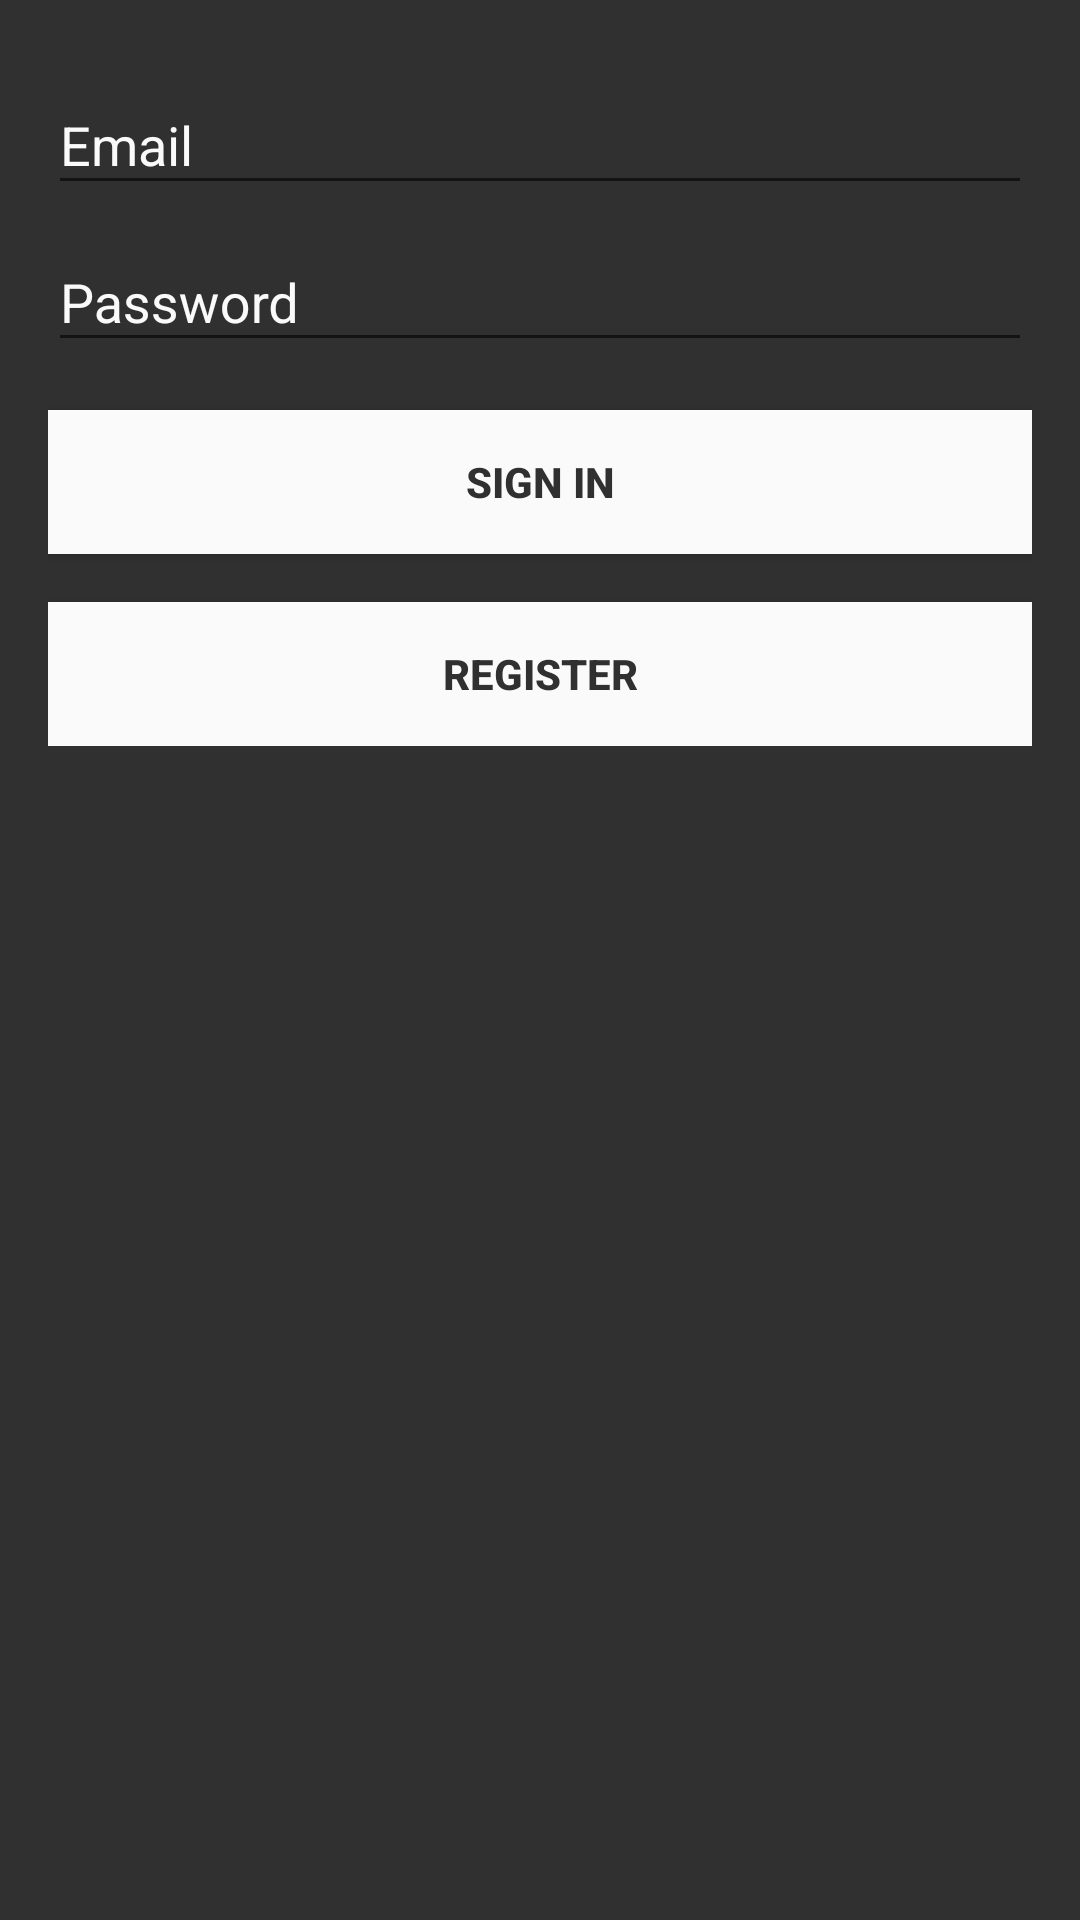

Reconstruct the res/layout file that produces this screen, plus the resources it refers to.
<!-- AndroidManifest.xml: application theme AppTheme -->
<!-- res/layout/fragment_login.xml -->
<LinearLayout xmlns:android="http://schemas.android.com/apk/res/android"
              xmlns:tools="http://schemas.android.com/tools"
              android:layout_width="match_parent"
              android:layout_height="match_parent"
              android:gravity="center_horizontal"
              android:orientation="vertical"
              android:paddingBottom="@dimen/activity_vertical_margin"
              android:paddingLeft="@dimen/activity_horizontal_margin"
              android:paddingRight="@dimen/activity_horizontal_margin"
              android:paddingTop="@dimen/activity_vertical_margin"
              tools:context="com.vardemin.vcity.ui.activity.LoginActivity"
              android:background="@color/colorDarkGrey">

    
    <ProgressBar
        android:id="@+id/login_progress"
        style="?android:attr/progressBarStyleLarge"
        android:layout_width="wrap_content"
        android:layout_height="wrap_content"
        android:layout_marginBottom="8dp"
        android:visibility="gone" />

    <ScrollView
        android:id="@+id/login_form"
        android:layout_width="match_parent"
        android:layout_height="match_parent">

        <LinearLayout
            android:id="@+id/email_login_form"
            android:layout_width="match_parent"
            android:layout_height="wrap_content"
            android:orientation="vertical">

            <android.support.design.widget.TextInputLayout
                android:id="@+id/login_layout"
                android:layout_width="match_parent"
                android:layout_height="wrap_content"
                android:textColorHint="@color/colorBack"

                android:textColorHighlight="@color/colorAccent">

                <android.support.v7.widget.AppCompatEditText
                    android:id="@+id/login_email"
                    android:layout_width="match_parent"
                    android:layout_height="wrap_content"
                    android:maxLines="1"
                    android:imeOptions="actionNext"
                    android:textColor="@color/colorWhite"
                    android:hint="@string/prompt_email"/>

            </android.support.design.widget.TextInputLayout>

            <android.support.design.widget.TextInputLayout
                android:id="@+id/password_layout"
                android:layout_width="match_parent"
                android:layout_height="wrap_content"
                android:textColorHint="@color/colorBack"
                android:textColor="@color/colorWhite"
                android:textColorHighlight="@color/colorAccent">

                <android.support.v7.widget.AppCompatEditText
                    android:id="@+id/login_password"
                    android:layout_width="match_parent"
                    android:layout_height="wrap_content"
                    android:hint="@string/prompt_password"
                    android:imeActionId="@+id/login"
                    android:imeActionLabel="@string/action_sign_in_short"
                    android:imeOptions="actionSend"
                    android:inputType="textPassword"
                    android:maxLines="1"/>

            </android.support.design.widget.TextInputLayout>

            <Button
                android:id="@+id/email_sign_in_button"
                android:layout_width="match_parent"
                android:layout_height="wrap_content"
                android:layout_marginTop="16dp"
                android:background="@color/colorBack"
                android:textColor="@color/colorDarkGrey"
                android:text="@string/action_sign_in"
                android:textStyle="bold" />

            <Button
                android:id="@+id/login_to_register_btn"
                android:layout_width="match_parent"
                android:layout_height="wrap_content"
                android:layout_marginTop="16dp"
                android:background="@color/colorBack"
                android:textColor="@color/colorDarkGrey"
                android:text="@string/action_register_short"
                android:textStyle="bold"/>

        </LinearLayout>
    </ScrollView>

</LinearLayout>
<!-- resources referenced by this layout -->
<resources>
  <color name="colorAccent">#2979FF</color>
  <color name="colorBack">#fafafa</color>
  <color name="colorDarkGrey">#303030</color>
  <color name="colorWhite">#FFF</color>
  <dimen name="activity_horizontal_margin">16dp</dimen>
  <dimen name="activity_vertical_margin">16dp</dimen>
  <string name="action_register_short">Register</string>
  <string name="action_sign_in">Sign in</string>
  <string name="action_sign_in_short">Sign in</string>
  <string name="prompt_email">Email</string>
  <string name="prompt_password">Password</string>
  <style name="AppTheme" parent="Theme.AppCompat.Light.DarkActionBar">
          
          <item name="colorPrimary">@color/colorPrimary</item>
          <item name="colorPrimaryDark">@color/colorPrimaryDark</item>
          <item name="colorAccent">@color/colorAccent</item>
          
      </style>
  <color name="colorPrimary">#FFF</color>
  <color name="colorPrimaryDark">#BDBDBD</color>
</resources>
